Run: headless pygame with SDL's dummy video driver; simulated clock (each Clock.tick advances the game by its frame time, no real sleeping); random seed 0; keys injected as events and as key.get_pressed() state; no mouse input.
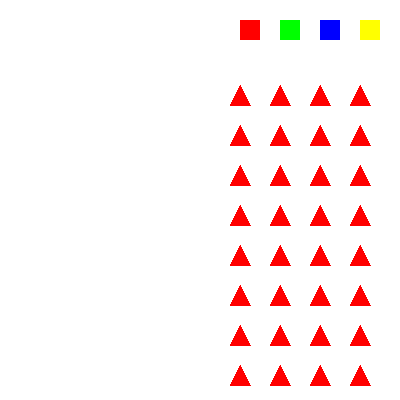
Frame 1 of 4 · flips 1–60 · no input
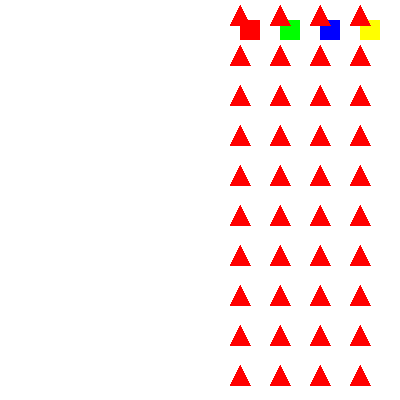
Frame 2 of 4 · flips 61–180 · tapped SPACE, RETURN · held RIGHT (→), D
Frame 3 of 4 · flips 181–300 · held DOWN (↓), S · screen unchanged from frame 2, image omitted
Frame 4 of 4 · flips 301–420 · held LEFT (←), A, UP (↑), W · screen unchanged from frame 3, image omitted

The pygame program that drew these frames:

import pygame
import sys

# Initialize Pygame
pygame.init()

# Screen dimensions
SCREEN_WIDTH = 400
SCREEN_HEIGHT = 400

# Colors
WHITE = (255, 255, 255)
RED = (255, 0, 0)
GREEN = (0, 255, 0)
BLUE = (0, 0, 255)
YELLOW = (255, 255, 0)

# Arrow properties
ARROW_WIDTH = 20
ARROW_HEIGHT = 20
ARROW_SPEED = 5

# Shape positions
shape_positions = [
    (SCREEN_WIDTH - 160, 20, RED),
    (SCREEN_WIDTH - 120, 20, GREEN),
    (SCREEN_WIDTH - 80, 20, BLUE),
    (SCREEN_WIDTH - 40, 20, YELLOW)
]

# Arrow columns (aligned with shapes)
arrow_columns = [SCREEN_WIDTH - 160, SCREEN_WIDTH - 120, SCREEN_WIDTH - 80, SCREEN_WIDTH - 40]

# Set up the display
screen = pygame.display.set_mode((SCREEN_WIDTH, SCREEN_HEIGHT))
pygame.display.set_caption("Friday Night Funkin Prototype")

# Arrow list
arrows = []

# Clock for controlling frame rate
clock = pygame.time.Clock()

# Main game loop
running = True
while running:
    for event in pygame.event.get():
        if event.type == pygame.QUIT:
            running = False

    # Move arrows up
    for arrow in arrows:
        arrow[1] -= ARROW_SPEED

    # Add new arrows periodically
    if len(arrows) == 0 or arrows[-1][1] <= SCREEN_HEIGHT - 60:
        for column in arrow_columns:
            new_arrow = [column, SCREEN_HEIGHT - 20]
            arrows.append(new_arrow)

    # Remove arrows that are off the screen
    arrows = [arrow for arrow in arrows if arrow[1] > -ARROW_HEIGHT]

    # Clear screen
    screen.fill(WHITE)

    # Draw shapes on the top
    for x, y, color in shape_positions:
        pygame.draw.rect(screen, color, (x, y, ARROW_WIDTH, ARROW_HEIGHT))

    # Draw arrows
    for arrow in arrows:
        pygame.draw.polygon(screen, RED, [
            (arrow[0], arrow[1]),
            (arrow[0] - ARROW_WIDTH // 2, arrow[1] + ARROW_HEIGHT),
            (arrow[0] + ARROW_WIDTH // 2, arrow[1] + ARROW_HEIGHT)
        ])

    # Update the display
    pygame.display.flip()

    # Cap the frame rate
    clock.tick(30)

# Quit Pygame
pygame.quit()
sys.exit()
